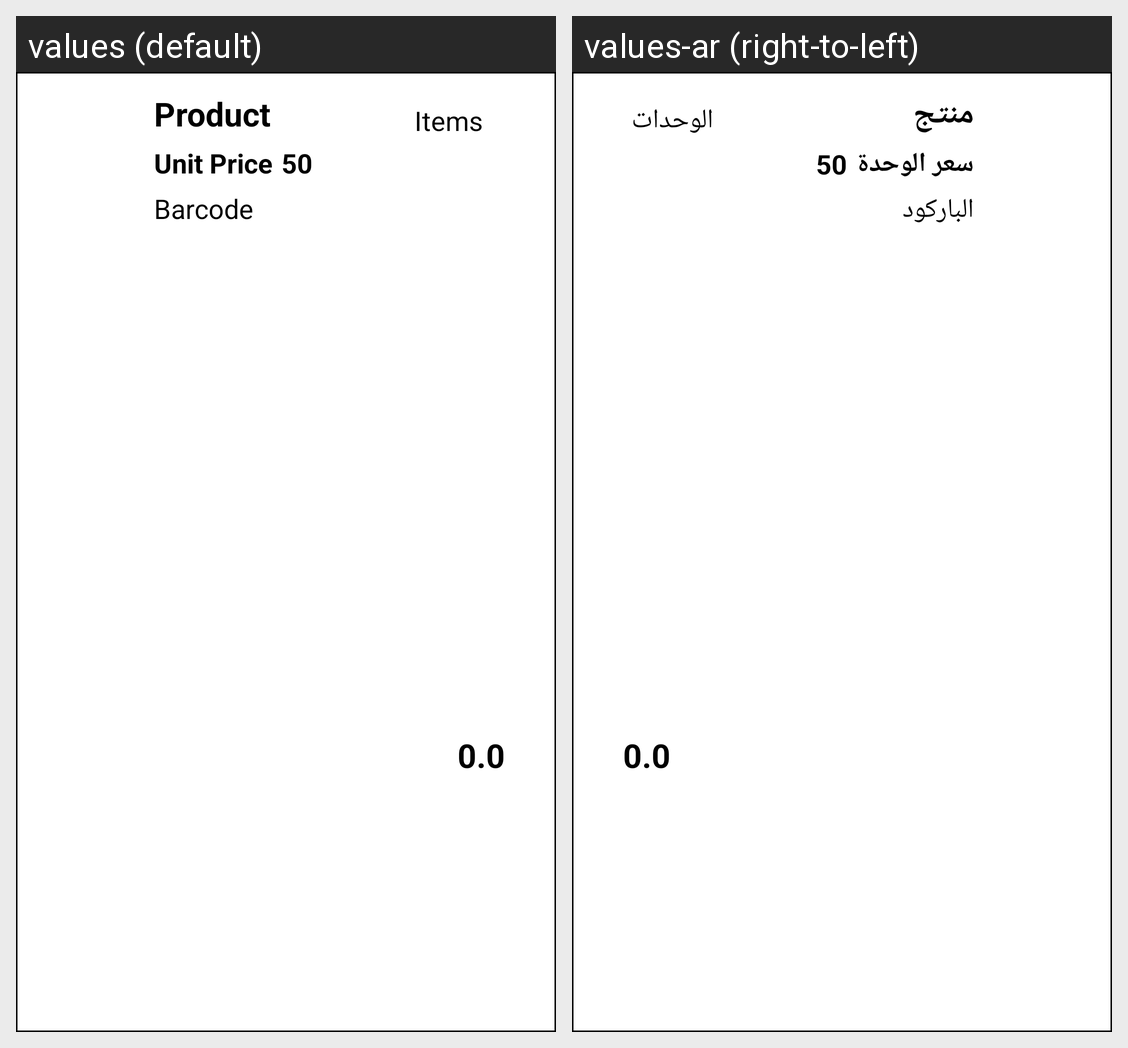

The Android screen above is rendered under two locales of the same app. Produce the string resources it draws, with the default and per-locale values.
Android screen res/layout/rowrecycledetails.xml rendered under 2 locales, left to right: values (default), values-ar (right-to-left). Device: Nexus 5 (rendered at 1080×1920; each locale shown at half size, 540×960, under a caption strip naming it); theme AppTheme.
Strings drawn on this screen, with the default value and each locale's value (text and hints the layout hard-codes, and strings that could not be matched under every locale, appear in the picture but are not listed):

product
  values: Product
  values-ar: منتج

unitprice
  values: Unit Price
  values-ar: سعر الوحدة

barcode
  values: Barcode
  values-ar: الباركود

items
  values: Items
  values-ar: الوحدات
